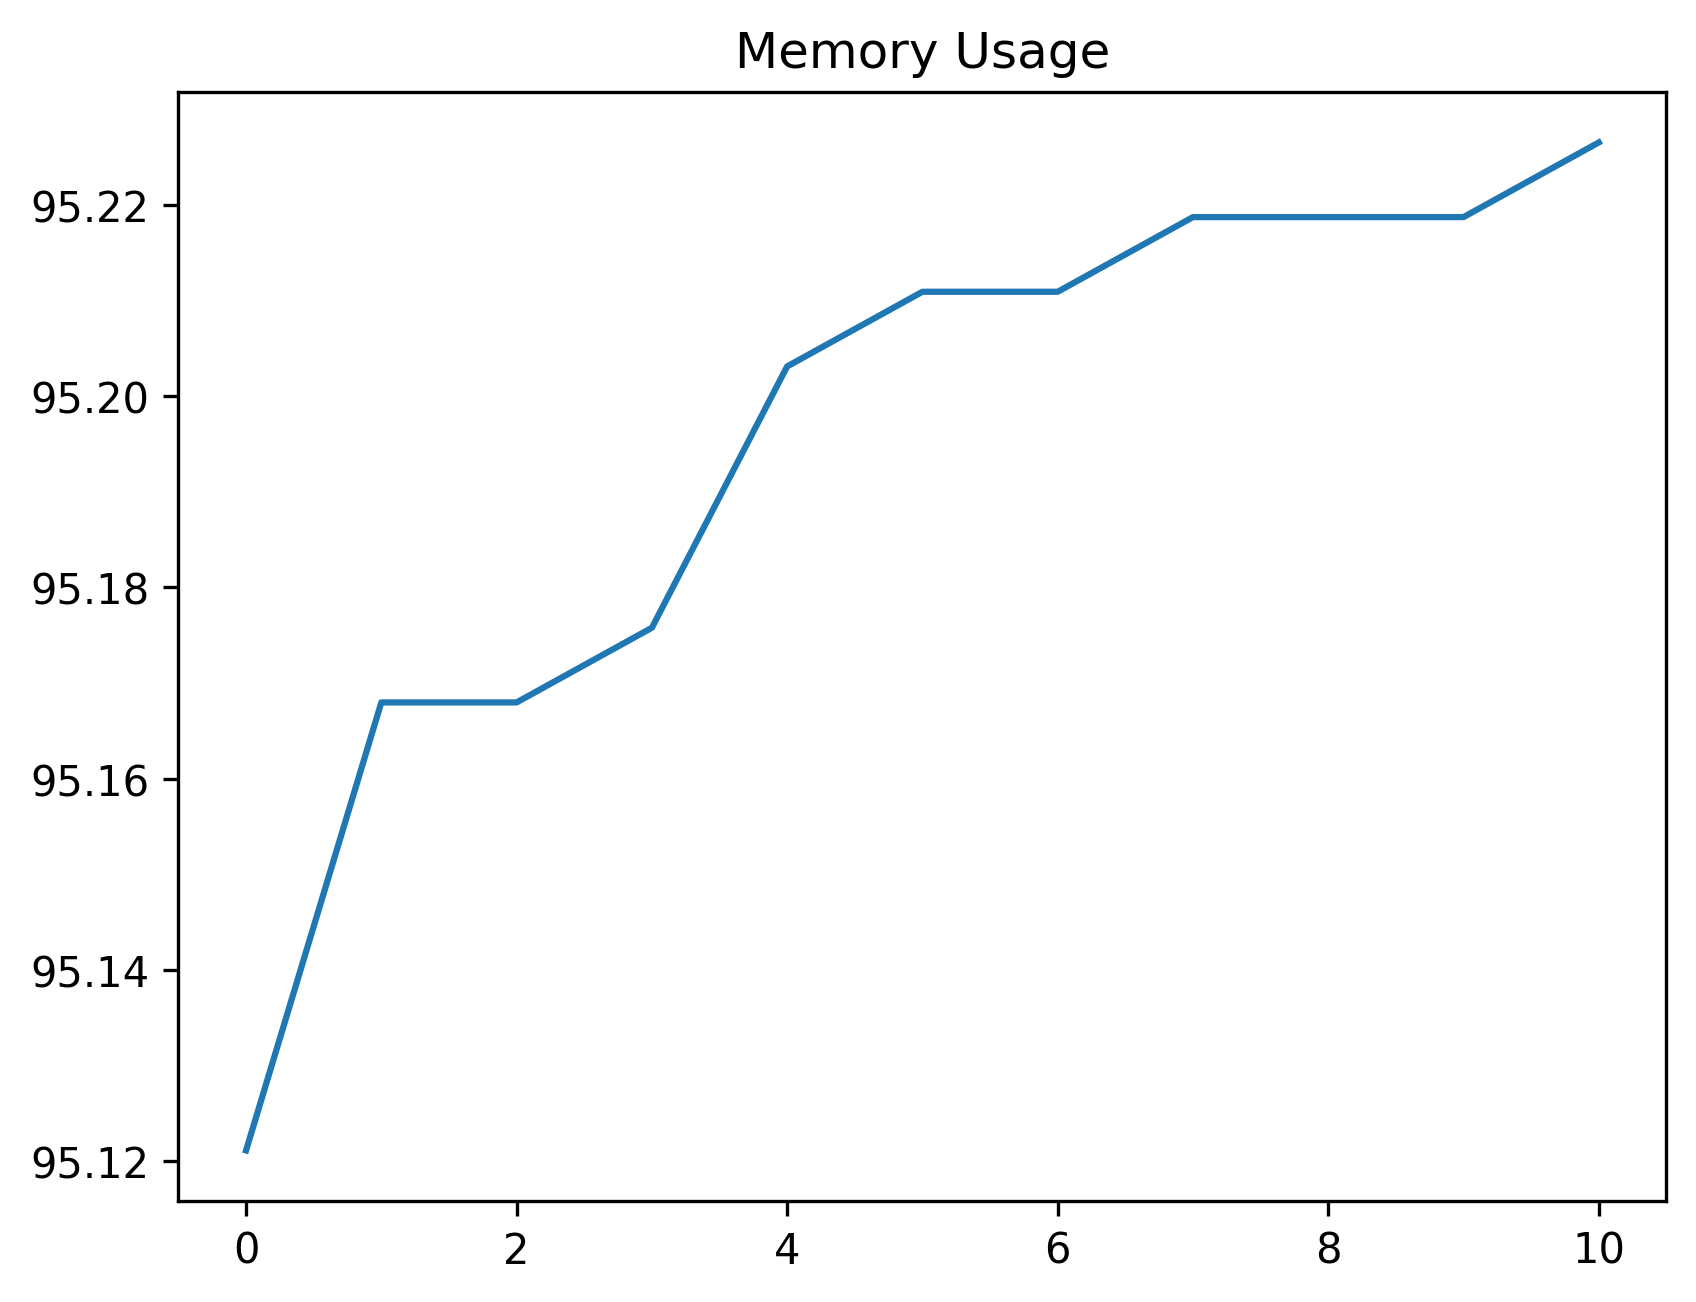

The data file committed next to this chart (first rows):
date_time, name, memory
2024-01-26 11:50:37.941402, start, 95.12
2024-01-26 11:50:38.423379, click_development_azure_account_button, 95.17
2024-01-26 11:50:38.940637, wait_for_login_tab_to_open_two_items, 95.17
2024-01-26 11:50:38.951952, swap_to_new_tab, 95.18
2024-01-26 11:50:40.663576, wait_for_user_name, 95.2
2024-01-26 11:50:41.290740, fill_in_user_name, 95.21
2024-01-26 11:50:42.075851, for_password_element, 95.21
2024-01-26 11:50:43.154807, fill_in_password, 95.22
2024-01-26 11:50:44.031438, stay_signed_in, 95.22
2024-01-26 11:50:44.064653, switch_to_default, 95.22
2024-01-26 11:50:51.319331, wait_for_main, 95.23
